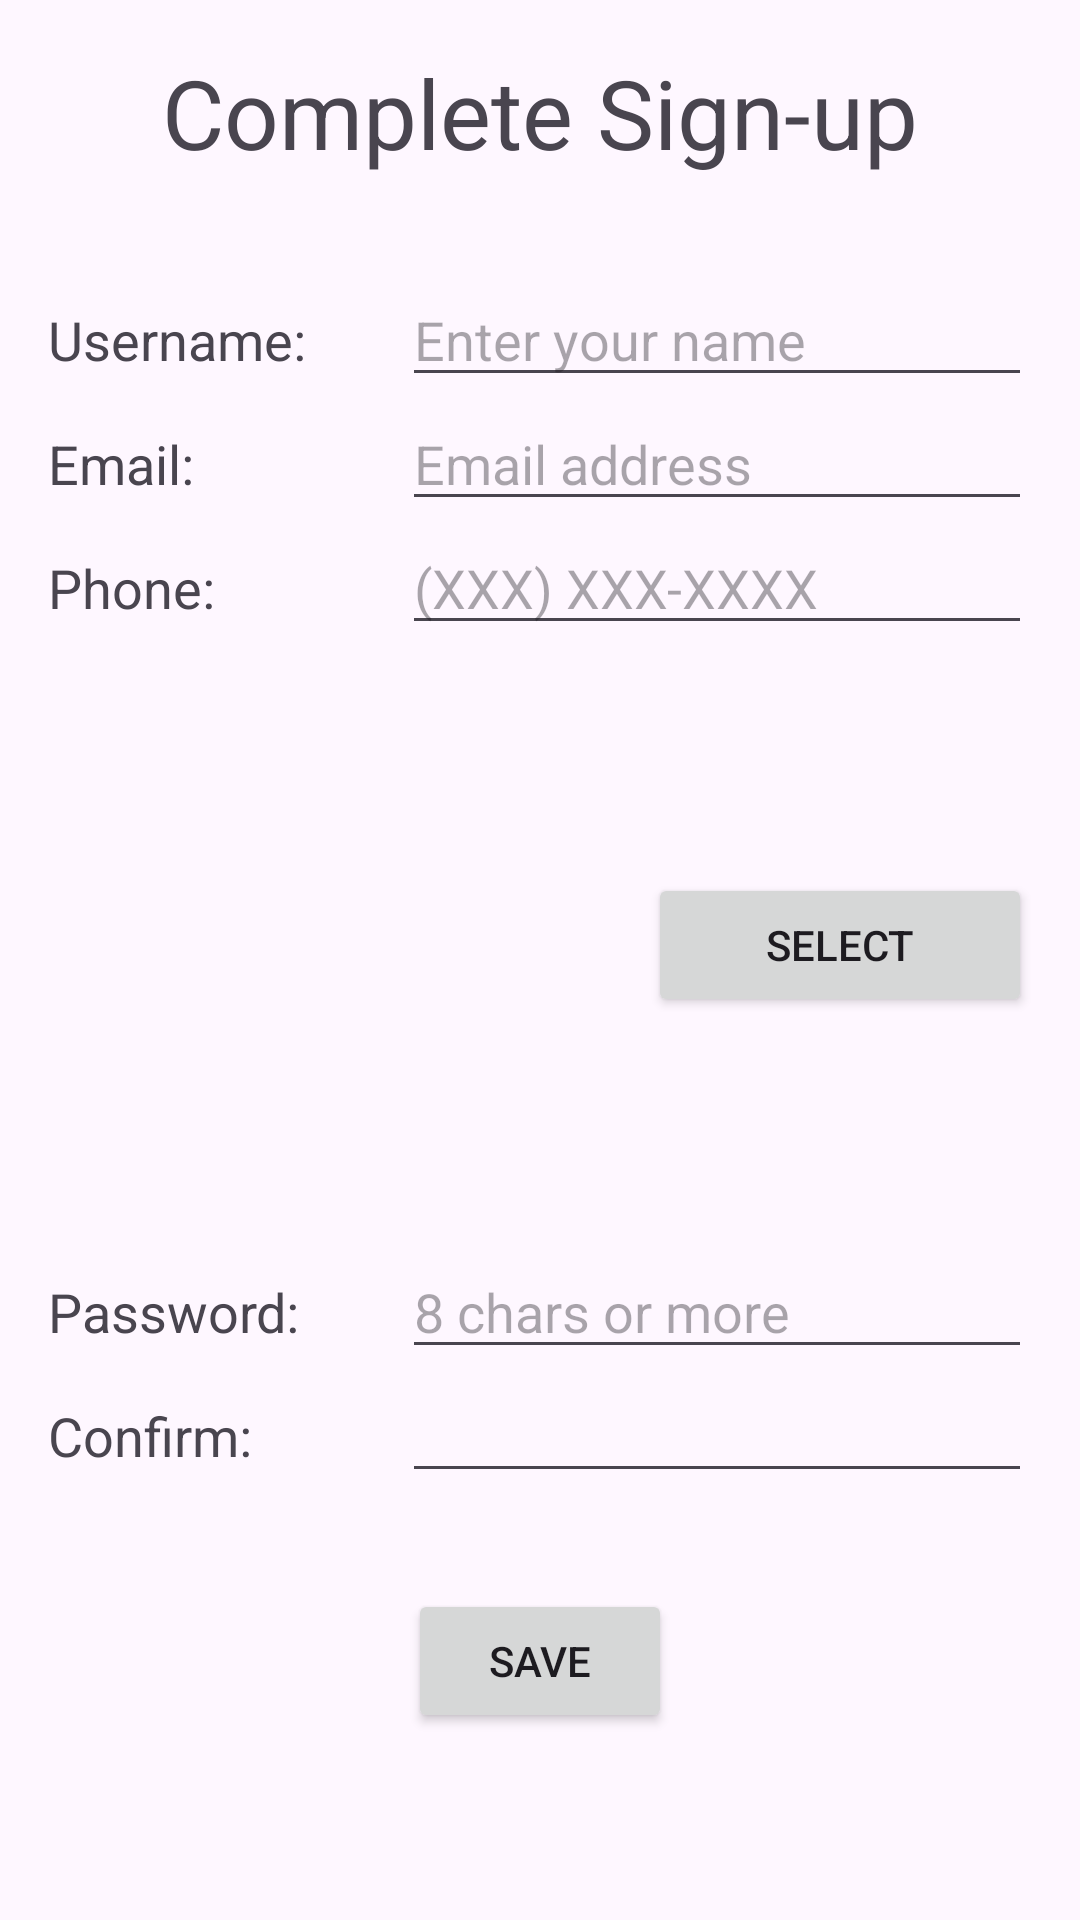

This screen was rendered from an Android layout file. Write that file and the resources it references.
<!-- AndroidManifest.xml: application theme Theme.OldFormActivity -->
<!-- res/layout/activity_old.xml -->
<?xml version="1.0" encoding="utf-8"?>
<LinearLayout xmlns:android="http://schemas.android.com/apk/res/android"
    xmlns:app="http://schemas.android.com/apk/res-auto"
    xmlns:tools="http://schemas.android.com/tools"
    android:layout_width="match_parent"
    android:layout_height="match_parent"
    android:orientation="vertical"
    android:gravity="center_horizontal"
    android:padding="16dp"
    tools:context=".MainActivity">

    <TextView
        android:layout_width="match_parent"
        android:layout_height="wrap_content"
        android:textSize="32sp"
        android:gravity="center"
        android:paddingBottom="32dp"
        android:text="Complete Sign-up"/>

    <LinearLayout
        android:layout_width="match_parent"
        android:layout_height="wrap_content"
        android:orientation="horizontal">

        <TextView
            android:id="@+id/nameTextView"
            android:layout_width="0dp"
            android:layout_height="wrap_content"
            android:layout_weight="1"
            android:textSize="18sp"
            android:text="Username:" />

        <EditText
            android:id="@+id/nameEditText"
            android:layout_width="wrap_content"
            android:layout_height="wrap_content"
            android:ems="10"
            android:hint="Enter your name"
            android:inputType="text" />
    </LinearLayout>

    <LinearLayout
        android:layout_width="match_parent"
        android:layout_height="wrap_content"
        android:orientation="horizontal">

        <TextView
            android:id="@+id/emailTextView"
            android:layout_width="0dp"
            android:layout_height="wrap_content"
            android:layout_weight="1"
            android:textSize="18sp"
            android:text="Email:" />

        <EditText
            android:id="@+id/emailEditText"
            android:layout_width="wrap_content"
            android:layout_height="wrap_content"
            android:ems="10"
            android:hint="Email address"
            android:inputType="textEmailAddress" />
    </LinearLayout>

    <LinearLayout
        android:layout_width="match_parent"
        android:layout_height="wrap_content"
        android:orientation="horizontal">

        <TextView
            android:id="@+id/phoneTextView"
            android:layout_width="0dp"
            android:layout_height="wrap_content"
            android:layout_weight="1"
            android:textSize="18sp"
            android:text="Phone:" />

        <EditText
            android:id="@+id/phoneEditText"
            android:layout_width="wrap_content"
            android:layout_height="wrap_content"
            android:ems="10"
            android:hint="(XXX) XXX-XXXX"
            android:inputType="phone" />
    </LinearLayout>

    <LinearLayout
        android:layout_width="match_parent"
        android:layout_height="wrap_content"
        android:orientation="horizontal">

        <ImageView
            android:id="@+id/profileImageView"
            android:layout_width="200dp"
            android:layout_height="200dp"
            android:padding="42dp"
            app:srcCompat="@drawable/profilepicture" />

        <Button
            android:id="@+id/uploadButton"
            android:layout_width="wrap_content"
            android:layout_height="wrap_content"
            android:layout_gravity="center"
            android:ems="10"
            android:text="Select" />
    </LinearLayout>

    <LinearLayout
        android:layout_width="match_parent"
        android:layout_height="wrap_content"
        android:orientation="horizontal">

        <TextView
            android:id="@+id/passwordTextView"
            android:layout_width="0dp"
            android:layout_height="wrap_content"
            android:layout_weight="1"
            android:textSize="18sp"
            android:text="Password:" />

        <EditText
            android:id="@+id/passwordEditText"
            android:layout_width="wrap_content"
            android:layout_height="wrap_content"
            android:ems="10"
            android:hint="8 chars or more"
            android:inputType="textPassword" />
    </LinearLayout>

    <LinearLayout
        android:layout_width="match_parent"
        android:layout_height="wrap_content"
        android:orientation="horizontal">

        <TextView
            android:id="@+id/confirmPasswordTextView"
            android:layout_width="0dp"
            android:layout_height="wrap_content"
            android:layout_weight="1"
            android:textSize="18sp"
            android:text="Confirm:" />

        <EditText
            android:id="@+id/confirmPasswordEditText"
            android:layout_width="wrap_content"
            android:layout_height="wrap_content"
            android:ems="10"
            android:inputType="textPassword" />
    </LinearLayout>
    <Button
        android:layout_width="wrap_content"
        android:layout_height="wrap_content"
        android:layout_marginTop="32dp"
        android:text="Save" />
</LinearLayout>
<!-- resources referenced by this layout -->
<resources>
  <style name="Theme.OldFormActivity" parent="Base.Theme.OldFormActivity" />
  <style name="Base.Theme.OldFormActivity" parent="Theme.Material3.DayNight.NoActionBar">
          
          
      </style>
</resources>
